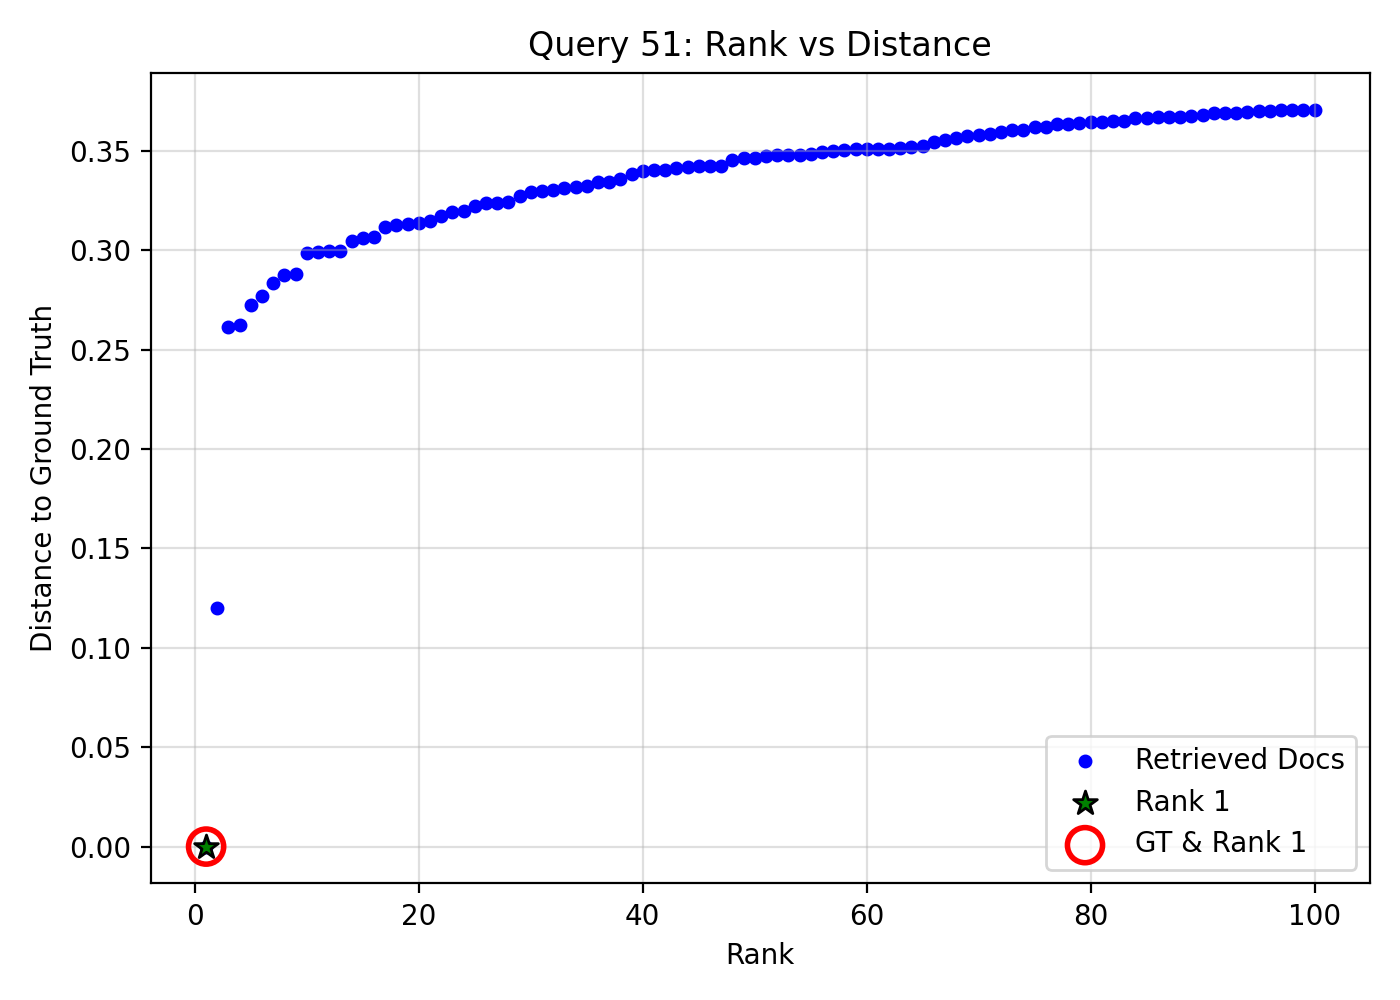

Data behind this chart, as committed beside it:
query_idx, query_gt_id, doc_id, rank, distance, is_gt, is_rank_1
51, 20082356, c3f65289-22a5-46ab-aa6f-0945dc3d7747, 1, 0.0, 1, 1
51, 20082356, ad1c1646-6992-45fb-b62e-44b104a519e5, 2, 0.1201, 0, 0
51, 20082356, 7a6696de-9729-440e-af71-4c24c56cb55f, 3, 0.2613, 0, 0
51, 20082356, 6e624907-7b58-4912-af45-d2fec2668317, 4, 0.2625, 0, 0
51, 20082356, 57726dc2-97b7-4ffd-8c38-c2590b382ec6, 5, 0.2726, 0, 0
51, 20082356, fa014b95-13bd-4c27-ada7-b4f33a9a7865, 6, 0.2767, 0, 0
51, 20082356, f2da3dd7-9fe8-4dca-a497-69357f8c7b21, 7, 0.2836, 0, 0
51, 20082356, 2d3df5cb-6d55-4928-9a0f-2ffe08b00c96, 8, 0.2873, 0, 0
51, 20082356, 1fd425ca-d6b7-4831-b75d-8f47b7770c2f, 9, 0.2878, 0, 0
51, 20082356, bd63ac92-42e9-4aa9-a8db-a1a9b7302ba5, 10, 0.2986, 0, 0
51, 20082356, fb7c4267-6a75-4c5f-9392-4c4f0e397090, 11, 0.2989, 0, 0
51, 20082356, e4e87447-d546-4f42-a539-7aa16ea70af8, 12, 0.2995, 0, 0
51, 20082356, 17bd5dd2-6c98-4231-b43e-178af594f871, 13, 0.2996, 0, 0
51, 20082356, f4f09803-33c2-41ed-bfc0-ebcb1a21c87c, 14, 0.3048, 0, 0
51, 20082356, 3fad683b-4f63-4048-a5a9-1826cc911233, 15, 0.3063, 0, 0
51, 20082356, 720b510c-2fa9-43c6-ac46-b01063b67cfc, 16, 0.3067, 0, 0
51, 20082356, 9347cf28-90f9-4916-824c-6cd8eb92e175, 17, 0.3114, 0, 0
51, 20082356, f8b02b65-c19d-46c7-9df4-a1cbd0bce9e3, 18, 0.3129, 0, 0
51, 20082356, 043efab8-18ef-4624-b2cf-b611c8a2d774, 19, 0.3133, 0, 0
51, 20082356, b9dead67-43b2-4151-8086-2c6e07e302ec, 20, 0.3134, 0, 0
51, 20082356, 88adaee2-b4a7-4ef5-ae54-7937a7e2b475, 21, 0.3147, 0, 0
51, 20082356, db378991-a066-4972-8440-838713300cf8, 22, 0.317, 0, 0
51, 20082356, 02d7aa64-b740-4e51-a05b-f3a41c87f0b4, 23, 0.3193, 0, 0
51, 20082356, e53a9675-6b9b-4b69-97f2-c77588b1d2dc, 24, 0.3199, 0, 0
51, 20082356, da83d84a-7771-4b91-98b3-089ed31143c8, 25, 0.3224, 0, 0
51, 20082356, c11f0526-70b5-4ff0-a898-0d804ba557f8, 26, 0.3238, 0, 0
51, 20082356, eca37602-008b-44f9-ad3d-d579a925f3ca, 27, 0.3238, 0, 0
51, 20082356, 2048dda0-aaee-422d-b552-7b0fa247c948, 28, 0.324, 0, 0
51, 20082356, e9eb113c-b80f-4e75-ac6e-0b3ce7e0d93f, 29, 0.3272, 0, 0
51, 20082356, aaa73274-1ac8-492b-a582-aad4a1d4446f, 30, 0.3292, 0, 0
51, 20082356, 162ef037-402e-4185-89e2-1421f8eb4941, 31, 0.3296, 0, 0
51, 20082356, a55adbb4-e46d-4be9-ae1c-d4b3567c8fe5, 32, 0.3303, 0, 0
51, 20082356, 1844adc0-1583-4a52-8f3f-b956fd1ab22a, 33, 0.331, 0, 0
51, 20082356, 3503ab69-9275-4d7d-9fd8-324f46b3d7f2, 34, 0.3319, 0, 0
51, 20082356, 09c5be57-ef3c-4892-a590-ef16e6373122, 35, 0.3322, 0, 0
51, 20082356, 8d5cc3fe-24aa-4769-bb4b-60dd9f64b383, 36, 0.334, 0, 0
51, 20082356, c2edffa5-55fb-417f-b9ce-901aca26447a, 37, 0.3342, 0, 0
51, 20082356, 055cd85b-9108-4cc0-a409-41d81df5abfc, 38, 0.3357, 0, 0
51, 20082356, bcc2fa49-ff33-42c0-964e-07eef53244ef, 39, 0.3384, 0, 0
51, 20082356, f796e62a-cefc-440e-b553-812b033cae95, 40, 0.3397, 0, 0
51, 20082356, 548d00df-8793-4dde-a44d-e51babd32f7a, 41, 0.3402, 0, 0
51, 20082356, 4cc97c17-38c4-46e7-8dd6-3bdfb94b8e26, 42, 0.3404, 0, 0
51, 20082356, 8b2ba65b-09ed-40e9-bed1-417849bf57d2, 43, 0.3415, 0, 0
51, 20082356, c526c3a0-3365-42d1-92b6-a9320509c461, 44, 0.3419, 0, 0
51, 20082356, 7aacbf95-e250-41a5-8e78-8ca2394fb27d, 45, 0.3424, 0, 0
51, 20082356, f4ba8fce-4462-4e22-839c-bb8e2d67d873, 46, 0.3425, 0, 0
51, 20082356, 98096cfb-55b0-42ff-aa7e-6d182a4b9704, 47, 0.3425, 0, 0
51, 20082356, c3a56dd0-75cc-4b41-8038-78375f8e8c45, 48, 0.3454, 0, 0
51, 20082356, a5ae0e01-cbc1-40aa-a35a-9971b06ea602, 49, 0.3464, 0, 0
51, 20082356, 2f9788c7-e213-4026-a606-cf93643e51c9, 50, 0.3466, 0, 0
51, 20082356, b576a382-228d-4f62-972e-42d5967cfba4, 51, 0.3474, 0, 0
51, 20082356, 46f26720-e7ef-430f-b7f0-73f3a376b52c, 52, 0.3478, 0, 0
51, 20082356, db5d0526-e66d-491f-a7a3-344db7f7a522, 53, 0.3479, 0, 0
51, 20082356, 522eef83-9d9c-4331-8063-febecdcb25cc, 54, 0.348, 0, 0
51, 20082356, 446af5e9-5009-41d9-b9c4-54ab1efbba45, 55, 0.3486, 0, 0
51, 20082356, a82ec068-70a4-466e-95fa-2b914c874a77, 56, 0.3495, 0, 0
51, 20082356, d1223985-421e-4551-baa3-57744c3c034c, 57, 0.3498, 0, 0
51, 20082356, fa99e70a-41ed-4982-939b-6aa69c4acd8a, 58, 0.3502, 0, 0
51, 20082356, df3f3d3e-d8cf-4024-90f1-6449a236ec4e, 59, 0.3506, 0, 0
51, 20082356, 1aea70b3-1a0c-4f93-9bc5-435f5d022bae, 60, 0.3508, 0, 0
... 40 more rows
